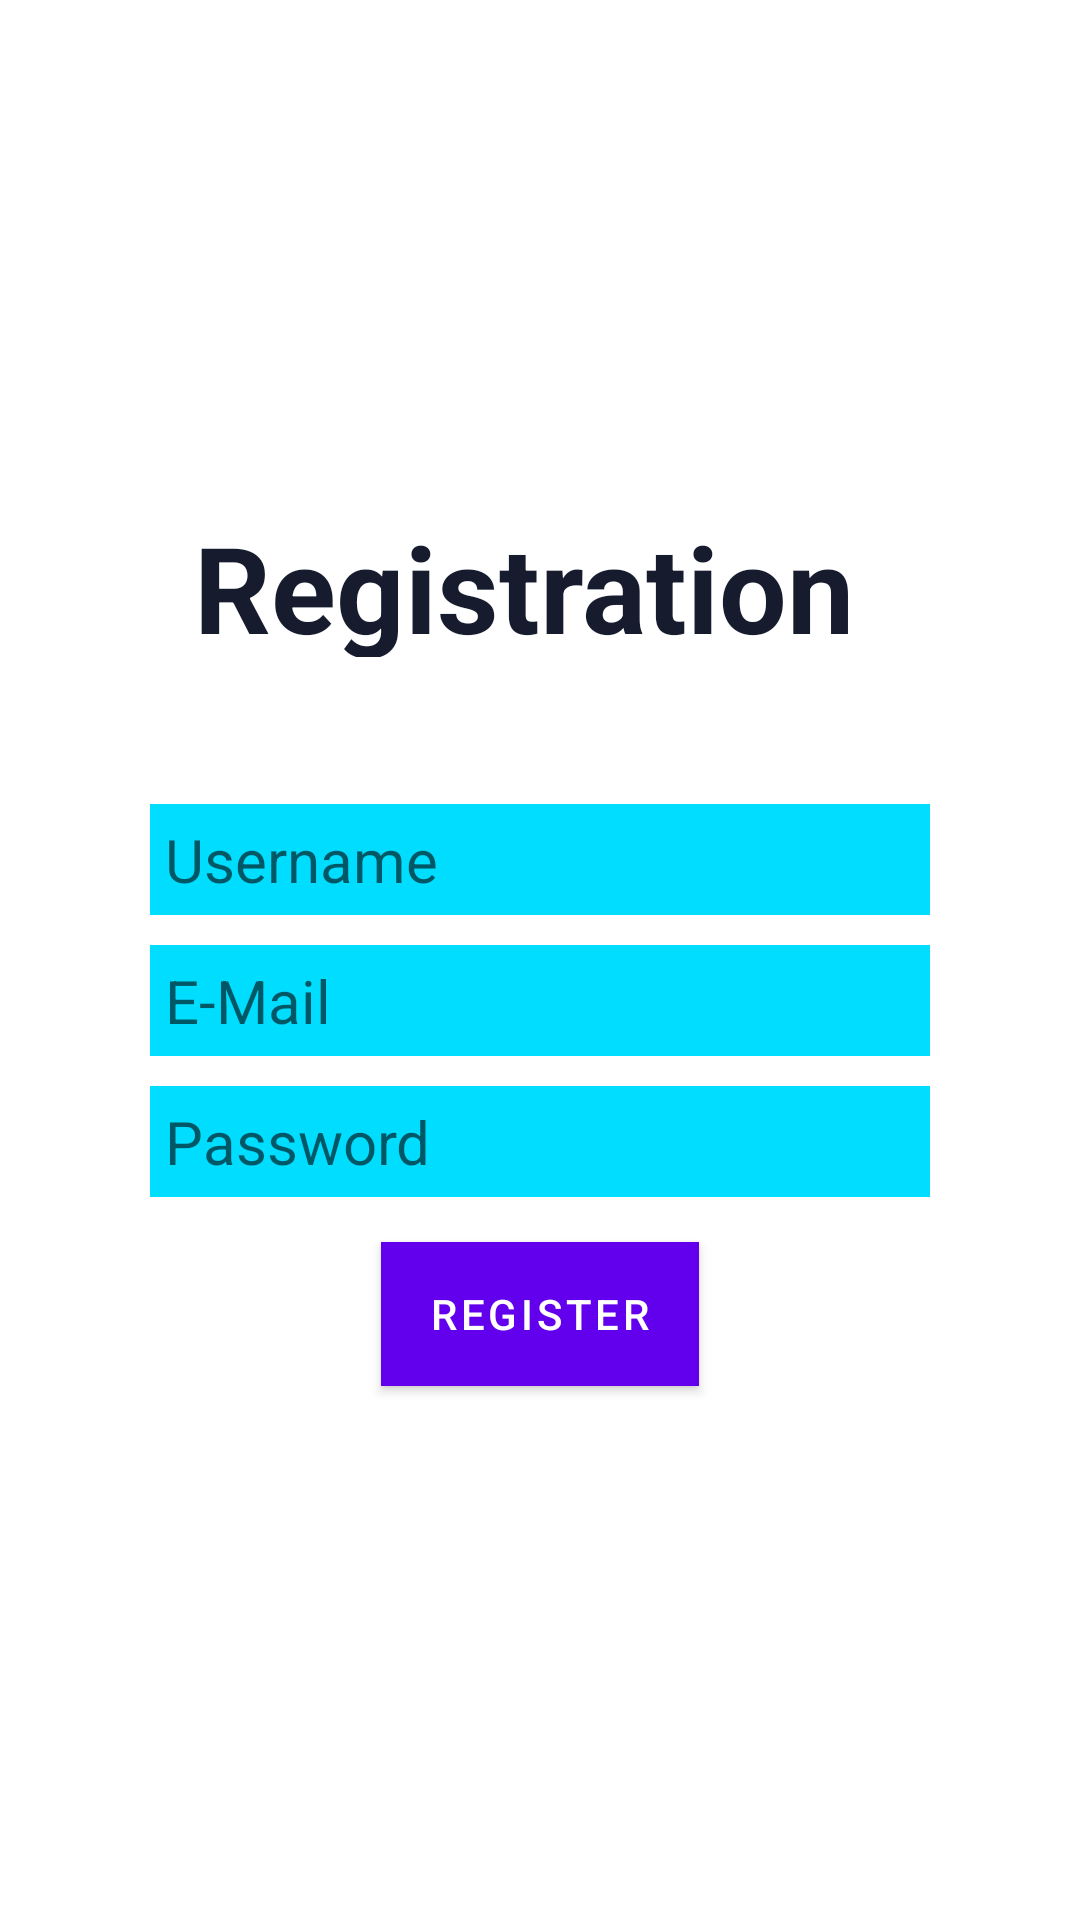

Here is an Android app screen rendered from its layout file. Give the layout XML and the strings, colors and styles it references.
<!-- AndroidManifest.xml: fallback theme Theme.MaterialComponents.DayNight.NoActionBar -->
<!-- res/layout/fragment_signup.xml -->
<?xml version="1.0" encoding="utf-8"?>
<layout xmlns:android="http://schemas.android.com/apk/res/android"
    xmlns:app="http://schemas.android.com/apk/res-auto"
    xmlns:tools="http://schemas.android.com/tools">

    <androidx.constraintlayout.widget.ConstraintLayout
        android:layout_width="match_parent"
        android:layout_height="match_parent"
        android:background="@drawable/login_background"
        tools:context=".ui.SignUpFragment">

        <ImageView
            android:id="@+id/navigation_back"
            android:layout_width="40dp"
            android:layout_height="40dp"
            android:layout_marginTop="48dp"
            android:src="@drawable/ic_arrow_back"
            app:layout_constraintEnd_toEndOf="parent"
            app:layout_constraintHorizontal_bias="0.088"
            app:layout_constraintStart_toStartOf="parent"
            app:layout_constraintTop_toTopOf="parent" />

        <TextView
            android:layout_width="250dp"
            android:layout_height="50dp"
            android:gravity="center"
            android:text="Registration"
            android:textSize="40sp"
            android:textStyle="bold"
            android:textColor="@color/colorPrimaryDark"
            app:layout_constraintBottom_toTopOf="@+id/et_username"
            app:layout_constraintEnd_toEndOf="parent"
            app:layout_constraintHorizontal_bias="0.453"
            app:layout_constraintStart_toStartOf="parent"
            app:layout_constraintTop_toTopOf="parent"
            app:layout_constraintVertical_bias="0.775" />

        <EditText
            android:padding="5dp"
            android:background="@android:color/holo_blue_bright"
            android:id="@+id/et_username"
            android:layout_width="0dp"
            android:layout_height="wrap_content"
            android:layout_marginTop="268dp"
            android:layout_marginStart="50dp"
            android:layout_marginEnd="50dp"
            android:hint="Username"
            android:textColor="@color/colorPrimaryDark"
            android:textSize="20sp"
            app:layout_constraintEnd_toEndOf="parent"
            app:layout_constraintStart_toStartOf="parent"
            app:layout_constraintTop_toTopOf="parent" />

        <EditText
            android:padding="5dp"
            android:background="@android:color/holo_blue_bright"
            android:id="@+id/et_email"
            android:layout_width="0dp"
            android:layout_height="wrap_content"
            android:layout_marginTop="10dp"
            android:layout_marginStart="50dp"
            android:textColor="@color/colorPrimaryDark"
            android:layout_marginEnd="50dp"
            android:hint="E-Mail"
            android:inputType="textEmailAddress"
            android:textSize="20sp"
            app:layout_constraintEnd_toEndOf="parent"
            app:layout_constraintStart_toStartOf="parent"
            app:layout_constraintTop_toBottomOf="@+id/et_username"/>

        <EditText
            android:padding="5dp"
            android:background="@android:color/holo_blue_bright"
            android:id="@+id/et_password"
            android:layout_width="0dp"
            android:layout_height="wrap_content"
            android:layout_marginTop="10dp"
            android:layout_marginStart="50dp"
            android:textColor="@color/colorPrimaryDark"
            android:layout_marginEnd="50dp"
            android:hint="Password"
            android:inputType="textPassword"
            android:textSize="20sp"
            app:layout_constraintEnd_toEndOf="parent"
            app:layout_constraintStart_toStartOf="parent"
            app:layout_constraintTop_toBottomOf="@+id/et_email"/>

        <com.google.android.material.button.MaterialButton
            android:id="@+id/btn_register"
            android:layout_width="wrap_content"
            android:layout_height="wrap_content"
            android:text="Register"
            android:background="@color/colorPrimary"
            app:cornerRadius="10dp"
            app:layout_constraintEnd_toEndOf="parent"
            app:layout_constraintStart_toStartOf="parent"
            app:layout_constraintTop_toBottomOf="@+id/et_password"
            android:layout_marginTop="15dp"/>

    </androidx.constraintlayout.widget.ConstraintLayout>
</layout>
<!-- resources referenced by this layout -->
<resources>
  <color name="colorPrimary">#3F51B5</color>
  <color name="colorPrimaryDark">#171B2E</color>
</resources>
